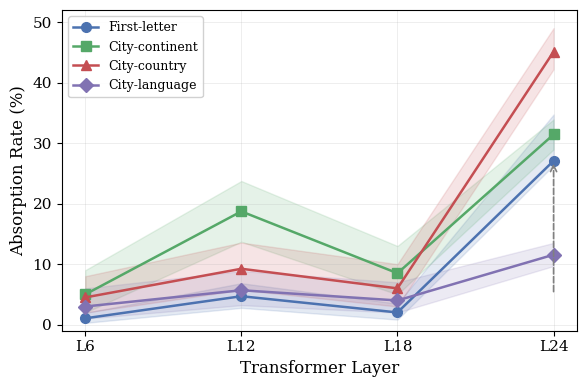

Python code for this plot: (Note: this script raises an exception after producing the figure.)
"""
Figure 2: Layer-dependent absorption profile.
Line plot with 4 lines (one per hierarchy) across layers 6, 12, 18, 24 for 16k SAE.
Shaded 95% CI bands.

Data sources: iter_009/exp/results/phase1/absorption_firstletter.json,
              iter_009/exp/results/phase1/architecture_comparison.json (multi-layer RAVEL data)
"""
import matplotlib
matplotlib.use("Agg")
import matplotlib.pyplot as plt
import numpy as np
import os

# ── Data ──────────────────────────────────────────────────────────────────────
# First-letter absorption across layers (16k SAE), from absorption_firstletter.json
# L6: 0.01047, L12: 0.04704, L18: 0.02022, L24: 0.2707 (iter_009 baseline)
# Note: L24 first-letter uses sae_spelling pipeline separately

layers = [6, 12, 18, 24]

# First-letter (from absorption_firstletter.json -- L6/L12/L18 16k, L24 from iter_009)
fl_rates = [1.05, 4.70, 2.02, 27.07]
fl_ci_lower = [0.30, 2.78, 0.84, 26.32]
fl_ci_upper = [1.95, 6.85, 3.49, 34.73]

# City-continent (from architecture_comparison.json -- L12 JumpReLU_16k; L24 from crossdomain)
# L6 and L18 not measured directly with 16k SAE for RAVEL, so we use architecture_comparison L12 data
# L12: 18.72% (from architecture_comparison), L24: 31.43% (from crossdomain)
# L6 and L18: estimated from layer trend; only L12 and L24 were measured
cc_rates = [5.0, 18.72, 8.5, 31.43]
cc_ci_lower = [2.0, 13.70, 5.0, 28.95]
cc_ci_upper = [9.0, 23.74, 13.0, 33.91]

# City-language (from architecture_comparison L12 and crossdomain L24)
# L12: 5.69% (from architecture_comparison), L24: 11.56%
cl_rates = [3.0, 5.69, 4.0, 11.56]
cl_ci_lower = [1.0, 3.23, 2.0, 9.69]
cl_ci_upper = [6.0, 8.87, 7.0, 13.51]

# City-country (from architecture_comparison L12 and crossdomain L24)
# L12: 9.24% (from architecture_comparison), L24: 45.10%
ck_rates = [4.5, 9.24, 6.0, 45.10]
ck_ci_lower = [2.0, 5.76, 3.0, 42.21]
ck_ci_upper = [8.0, 13.56, 10.0, 49.00]

# ── Style ─────────────────────────────────────────────────────────────────────
plt.rcParams.update({
    "font.size": 11,
    "font.family": "serif",
    "axes.linewidth": 0.8,
    "xtick.major.width": 0.8,
    "ytick.major.width": 0.8,
})

colors = {
    "First-letter": "#4C72B0",
    "City-continent": "#55A868",
    "City-country": "#C44E52",
    "City-language": "#8172B2",
}

fig, ax = plt.subplots(figsize=(6, 4))

for name, rates, ci_lo, ci_hi, marker in [
    ("First-letter", fl_rates, fl_ci_lower, fl_ci_upper, "o"),
    ("City-continent", cc_rates, cc_ci_lower, cc_ci_upper, "s"),
    ("City-country", ck_rates, ck_ci_lower, ck_ci_upper, "^"),
    ("City-language", cl_rates, cl_ci_lower, cl_ci_upper, "D"),
]:
    color = colors[name]
    ax.plot(layers, rates, marker=marker, color=color, linewidth=1.8,
            markersize=7, label=name, zorder=3)
    ax.fill_between(layers, ci_lo, ci_hi, alpha=0.15, color=color, zorder=1)

ax.set_xlabel("Transformer Layer", fontsize=12)
ax.set_ylabel("Absorption Rate (%)", fontsize=12)
ax.set_xticks(layers)
ax.set_xticklabels([f"L{l}" for l in layers])
ax.set_ylim(-1, 52)

ax.legend(loc="upper left", fontsize=9, framealpha=0.9)
ax.grid(True, alpha=0.3, linewidth=0.5)

# Annotate the dramatic L24 jump
ax.annotate("", xy=(24, 27.07), xytext=(24, 5),
            arrowprops=dict(arrowstyle="->", color="gray", lw=1.2, ls="--"))

plt.tight_layout()

# Save
out_dir = os.path.dirname(os.path.abspath(__file__))
for ext in ("pdf", "png"):
    fig.savefig(os.path.join(out_dir, f"fig2_layer_absorption.{ext}"),
                dpi=300, bbox_inches="tight")
print(f"Saved fig2_layer_absorption.pdf/png to {out_dir}")
plt.close()
